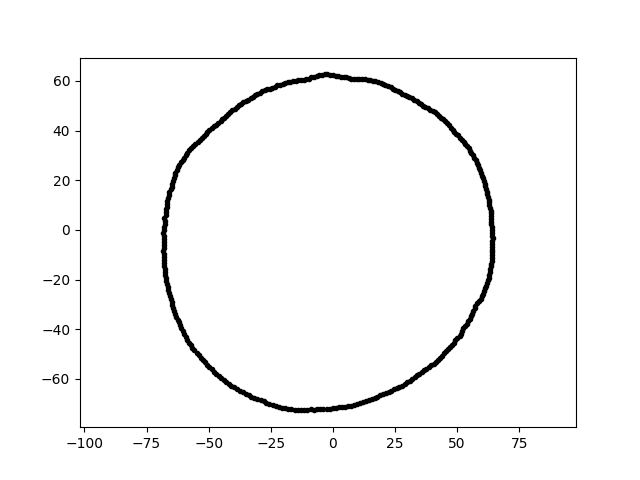

Values plotted in this chart, from the file beside it:
3.811092254147800424e-15, 6.223985979959660853e+01, 9.000000000000000000e+00
-1.317895612197504796e-14, -7.174289561774465085e+01, 9.000000000000000000e+00
5.385958912244872465e+01, -3.771289030841631984e+01, 9.000000000000000000e+00
-6.096277246788128679e+01, -3.958968734301424774e+01, 9.000000000000000000e+00
-6.557370878581926377e+01, -2.649349807474821716e+01, 9.000000000000000000e+00
2.226685697385020646e+01, 5.800714560767807626e+01, 9.000000000000000000e+00
-6.621339389740973047e+01, -2.409970448840054758e+01, 9.000000000000000000e+00
4.935703553646801822e+01, -4.444127441158800451e+01, 9.000000000000000000e+00
3.371104513740584707e+01, 5.191045730066322506e+01, 9.000000000000000000e+00
-2.675374843573384709e+01, -6.969589748949904617e+01, 9.000000000000000000e+00
-2.428860923847087605e+01, -7.053924315398461431e+01, 9.000000000000000000e+00
-2.551703546833692826e+01, -7.010747876067844686e+01, 9.000000000000000000e+00
-6.795469819147002966e+01, -1.198224675705690423e+01, 9.000000000000000000e+00
-5.199860730518509655e+01, 3.777919960426721246e+01, 9.000000000000000000e+00
-1.537830650478308669e+01, -7.234924381519071801e+01, 9.000000000000000000e+00
2.890390533595257239e+01, 5.436033971719105296e+01, 9.000000000000000000e+00
5.944871943119036928e+01, 2.282022531854506298e+01, 9.000000000000000000e+00
-6.682981624962245348e+01, 9.392318158729375810e+00, 9.000000000000000000e+00
-1.177032185212265070e+01, 6.055305655360068329e+01, 9.000000000000000000e+00
6.161061128413276577e+01, -2.242442862236972445e+01, 9.000000000000000000e+00
-3.851056120007604022e+01, -6.409233685909046585e+01, 9.000000000000000000e+00
-4.688079352295355307e+01, -5.789295861760214024e+01, 9.000000000000000000e+00
-1.021184504366804546e+01, -7.266105303339466559e+01, 9.000000000000000000e+00
-5.443161589995187200e+01, 3.534830467543911681e+01, 9.000000000000000000e+00
-6.774851573578861519e+01, 2.365830301417529480e+00, 9.000000000000000000e+00
3.276214282824263790e+01, 5.243038841341132184e+01, 9.000000000000000000e+00
-6.764552180637745948e+01, -1.561719925718319679e+01, 9.000000000000000000e+00
-4.879006197188572003e+01, -5.612654587881252866e+01, 9.000000000000000000e+00
-3.782782197060306828e+01, 5.019921525926756090e+01, 9.000000000000000000e+00
-1.150774004041211107e+01, -7.265701111063852125e+01, 9.000000000000000000e+00
6.162830861445183928e+01, 1.651325552413836917e+01, 9.000000000000000000e+00
-6.342154227176952475e+01, 2.308355359817981878e+01, 9.000000000000000000e+00
2.165534867940011932e+00, 6.201280497131518388e+01, 9.000000000000000000e+00
4.800488462757485308e+01, -4.635777822075774424e+01, 9.000000000000000000e+00
-6.424903408891144352e+01, 1.964290097506358634e+01, 9.000000000000000000e+00
6.413992974530930269e+01, -9.014279264158542304e+00, 9.000000000000000000e+00
-3.391472879825288800e+01, -6.656140303080915999e+01, 9.000000000000000000e+00
-3.311100654829327539e+01, 5.298868707053807725e+01, 9.000000000000000000e+00
-6.605241069822422162e+01, 1.403987330803072275e+01, 9.000000000000000000e+00
6.425659153721369421e+01, -4.493258592553726949e+00, 9.000000000000000000e+00
-1.666221292627946582e+01, -7.217197330236501784e+01, 9.000000000000000000e+00
-3.281842998975995407e+00, 6.262129485112482996e+01, 9.000000000000000000e+00
-1.390917098948703767e+01, 6.024723857225617252e+01, 9.000000000000000000e+00
2.135603222990705774e+01, -6.572710881336911370e+01, 9.000000000000000000e+00
1.069748504346691576e+01, 6.066845244264625592e+01, 9.000000000000000000e+00
-2.532407528158510601e+01, 5.687880434755890491e+01, 9.000000000000000000e+00
6.384255769422038185e+01, 2.229431241003475339e+00, 9.000000000000000000e+00
5.198276632849970724e+01, 3.639872484020936838e+01, 9.000000000000000000e+00
3.577309465137360434e+01, -5.724891858124693300e+01, 9.000000000000000000e+00
2.119681049897258163e+01, 5.823775821038581313e+01, 9.000000000000000000e+00
5.324853786305480696e+01, 3.458000481493293421e+01, 9.000000000000000000e+00
6.393185818561151024e+01, -1.242709435786793293e+01, 9.000000000000000000e+00
4.549221660290830727e+01, -4.878442963462421034e+01, 9.000000000000000000e+00
1.397145116277578225e+01, 6.051700364030263302e+01, 9.000000000000000000e+00
7.479542038214740174e+00, 6.091598148182002603e+01, 9.000000000000000000e+00
5.370319650873487838e+00, 6.138303449203102957e+01, 9.000000000000000000e+00
-6.199476962879614206e+01, -3.725021565562944659e+01, 9.000000000000000000e+00
3.453753373711442265e+01, 5.120399946733780894e+01, 9.000000000000000000e+00
-1.069141218141041882e+01, 6.063401153047223602e+01, 9.000000000000000000e+00
6.382047006880458895e+01, 4.462762008647733758e+00, 9.000000000000000000e+00
2.889832735029674993e+01, -6.197266299386200217e+01, 9.000000000000000000e+00
... 299 more rows
